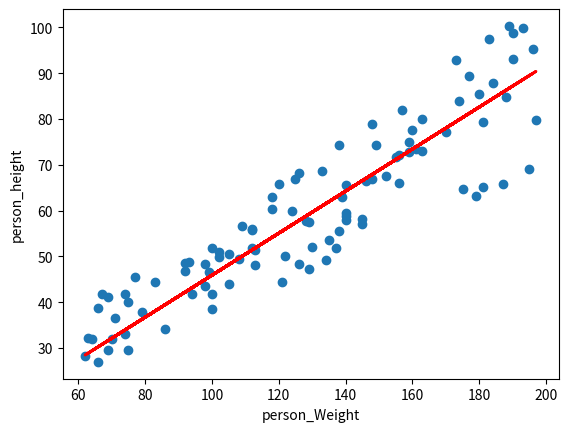

Python code for this plot:
import numpy as np
import matplotlib.pyplot as plt
from numpy.linalg import inv
import pandas as pd


def predict():
        X = np.random.randint(60, 198, (100,1))
        M=np.random.uniform(0.3,0.5,(100,1))
        B=np.random.uniform(5,10,(100,1))
        Y=X*M+B

        N = np.random.uniform(0.2, 0.8, 5)
        # plt.scatter(X,Y)
        # plt.xlabel('person_Weight')
        # plt.ylabel('person_height')
        # for m in M:
        #     y_pred = np.matmul(X, [N])    
        #     plt.plot(X, y_pred, c='red', lw=2)
        #     # plt.imshow() 
        #     plt.show() 
            
        m = np.matmul(inv(np.matmul(X.T,X)), np.matmul(X.T,Y))
        
        Y_pred = np.matmul(X,m)
        plt.scatter(X,Y)
        plt.plot(X,Y_pred,c='red',lw=2)
        plt.xlabel('person_Weight')
        plt.ylabel('person_height')
        plt.show()
if __name__=="__main__":
        predict()